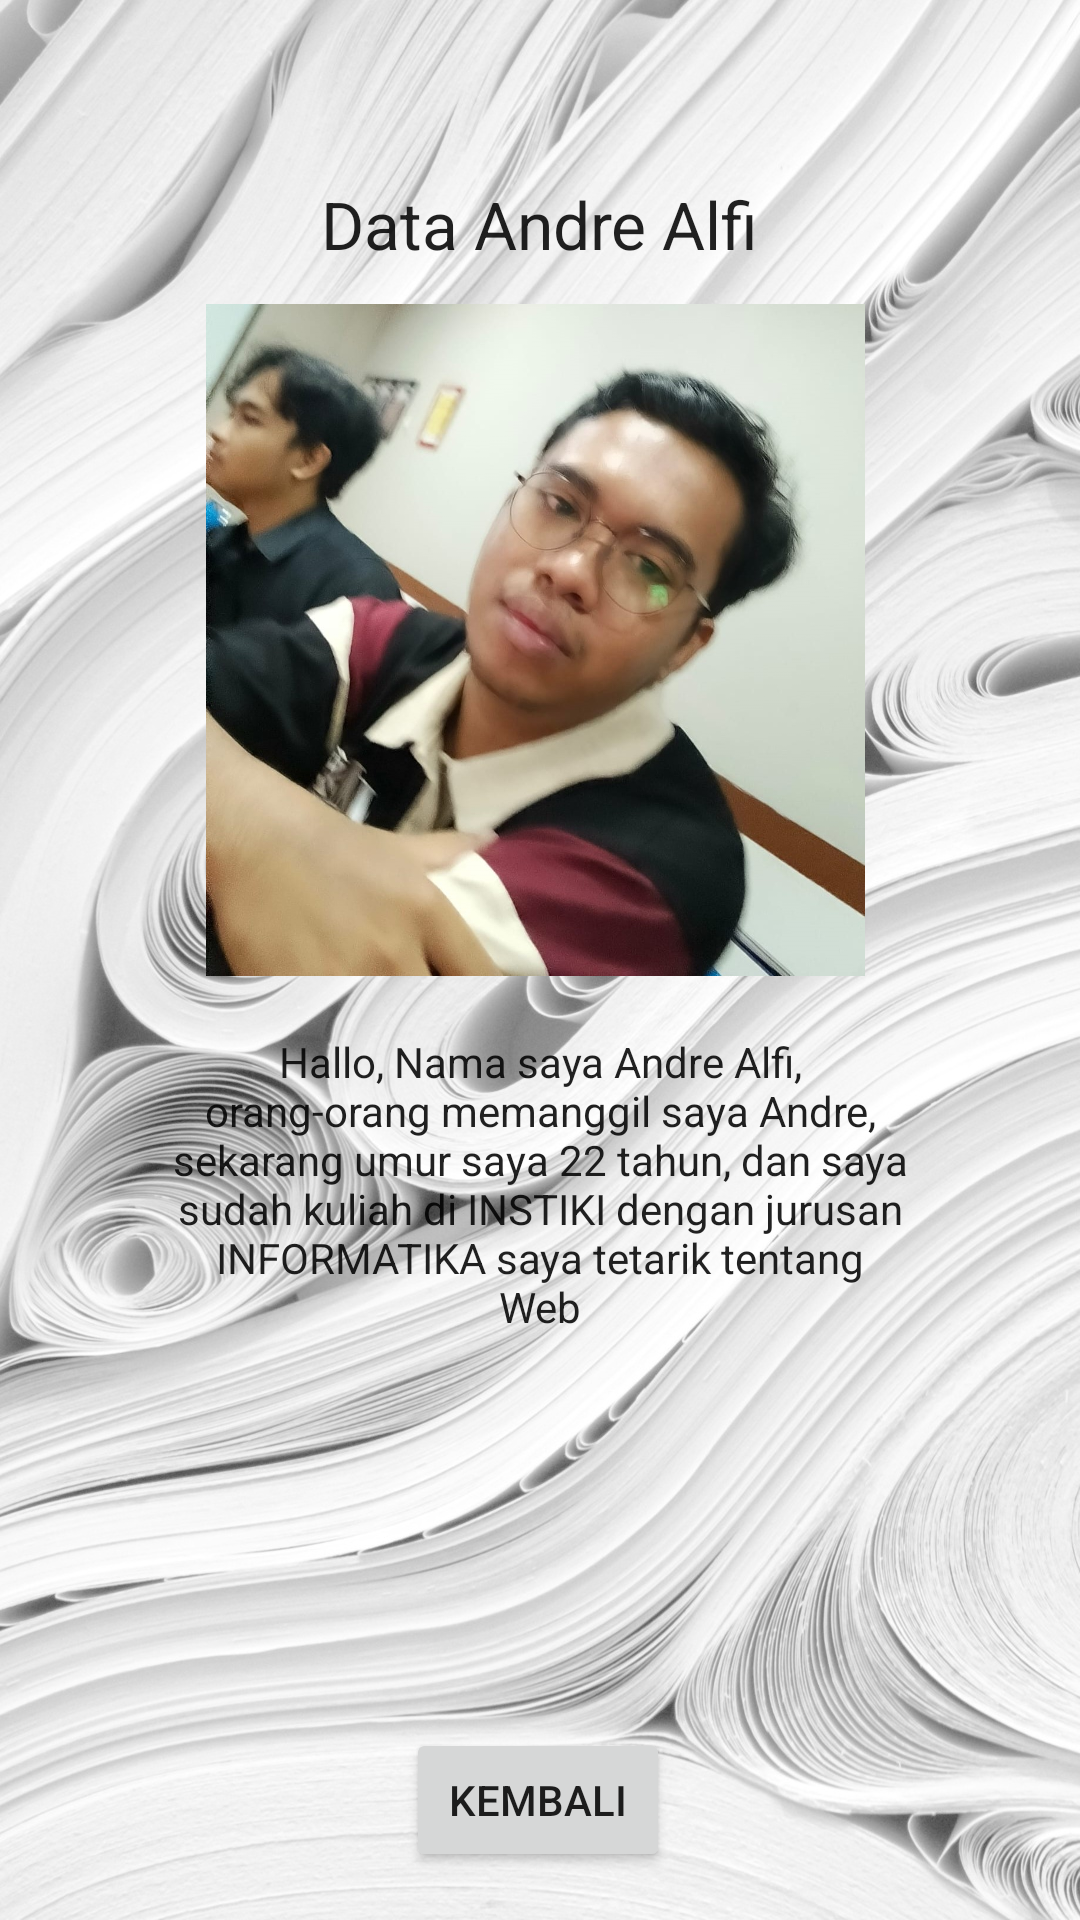

Here is an Android app screen rendered from its layout file. Give the layout XML and the strings, colors and styles it references.
<!-- AndroidManifest.xml: application theme Theme.Laatihan_2201010161 -->
<!-- res/layout/activity_latihan7e.xml -->
<?xml version="1.0" encoding="utf-8"?>
<androidx.constraintlayout.widget.ConstraintLayout xmlns:android="http://schemas.android.com/apk/res/android"
    xmlns:app="http://schemas.android.com/apk/res-auto"
    xmlns:tools="http://schemas.android.com/tools"
    android:layout_width="match_parent"
    android:layout_height="match_parent"
    tools:context=".latihan7e">

    <ImageView
        android:id="@+id/imageView"
        android:layout_width="match_parent"
        android:layout_height="match_parent"
        android:scaleType="fitXY"
        android:adjustViewBounds="true"
        app:layout_constraintStart_toStartOf="parent"
        app:layout_constraintTop_toTopOf="parent"
        app:srcCompat="@drawable/bg2" />

    <TextView
        android:id="@+id/textView6"
        android:layout_width="wrap_content"
        android:layout_height="wrap_content"
        android:layout_marginTop="60dp"
        android:text="Data Andre Alfi"
        android:textAppearance="@style/TextAppearance.AppCompat.Large"
        app:layout_constraintEnd_toEndOf="parent"
        app:layout_constraintStart_toStartOf="parent"
        app:layout_constraintTop_toTopOf="@+id/imageView" />

    <TextView
        android:id="@+id/textView7"
        android:layout_width="245dp"
        android:layout_height="115dp"
        android:layout_marginTop="12dp"
        android:gravity="center"
        android:text="Hallo, Nama saya Andre Alfi, orang-orang memanggil saya Andre, sekarang umur saya 22 tahun, dan saya sudah kuliah di INSTIKI dengan jurusan INFORMATIKA saya tetarik tentang Web"
        android:textAppearance="@style/TextAppearance.AppCompat.Body1"
        app:layout_constraintEnd_toEndOf="parent"
        app:layout_constraintStart_toStartOf="parent"
        app:layout_constraintTop_toBottomOf="@+id/imageView3" />

    <Button
        android:id="@+id/backf"
        android:layout_width="wrap_content"
        android:layout_height="wrap_content"
        android:layout_marginBottom="16dp"
        android:text="Kembali"
        app:layout_constraintBottom_toBottomOf="@+id/imageView"
        app:layout_constraintEnd_toEndOf="parent"
        app:layout_constraintHorizontal_bias="0.498"
        app:layout_constraintStart_toStartOf="parent" />

    <ImageView
        android:id="@+id/imageView3"
        android:layout_width="241dp"
        android:layout_height="224dp"
        android:layout_marginTop="12dp"
        app:layout_constraintEnd_toEndOf="parent"
        app:layout_constraintHorizontal_bias="0.488"
        app:layout_constraintStart_toStartOf="parent"
        app:layout_constraintTop_toBottomOf="@+id/textView6"
        app:srcCompat="@drawable/img3" />

</androidx.constraintlayout.widget.ConstraintLayout>
<!-- resources referenced by this layout -->
<resources>
  <!-- drawable bg2: jpg bitmap (drawable, 449169 bytes) -->
  <!-- drawable img3: jpeg bitmap (drawable, 160781 bytes) -->
  <style name="Theme.Laatihan_2201010161" parent="Theme.MaterialComponents.DayNight.DarkActionBar">
          
          <item name="colorPrimary">@color/purple_500</item>
          <item name="colorPrimaryVariant">@color/purple_700</item>
          <item name="colorOnPrimary">@color/white</item>
          
          <item name="colorSecondary">@color/teal_200</item>
          <item name="colorSecondaryVariant">@color/teal_700</item>
          <item name="colorOnSecondary">@color/black</item>
          
          <item name="android:statusBarColor" tools:targetApi="l">?attr/colorPrimaryVariant</item>
          
      </style>
  <!-- not gathered from this repository: default colours our renderer supplied (Android Studio template values) -->
  <color name="purple_500">#FF6200EE</color>
  <color name="purple_700">#FF3700B3</color>
  <color name="teal_200">#FF03DAC5</color>
  <color name="teal_700">#FF018786</color>
  <color name="black">#FF000000</color>
  <color name="white">#FFFFFFFF</color>
</resources>
